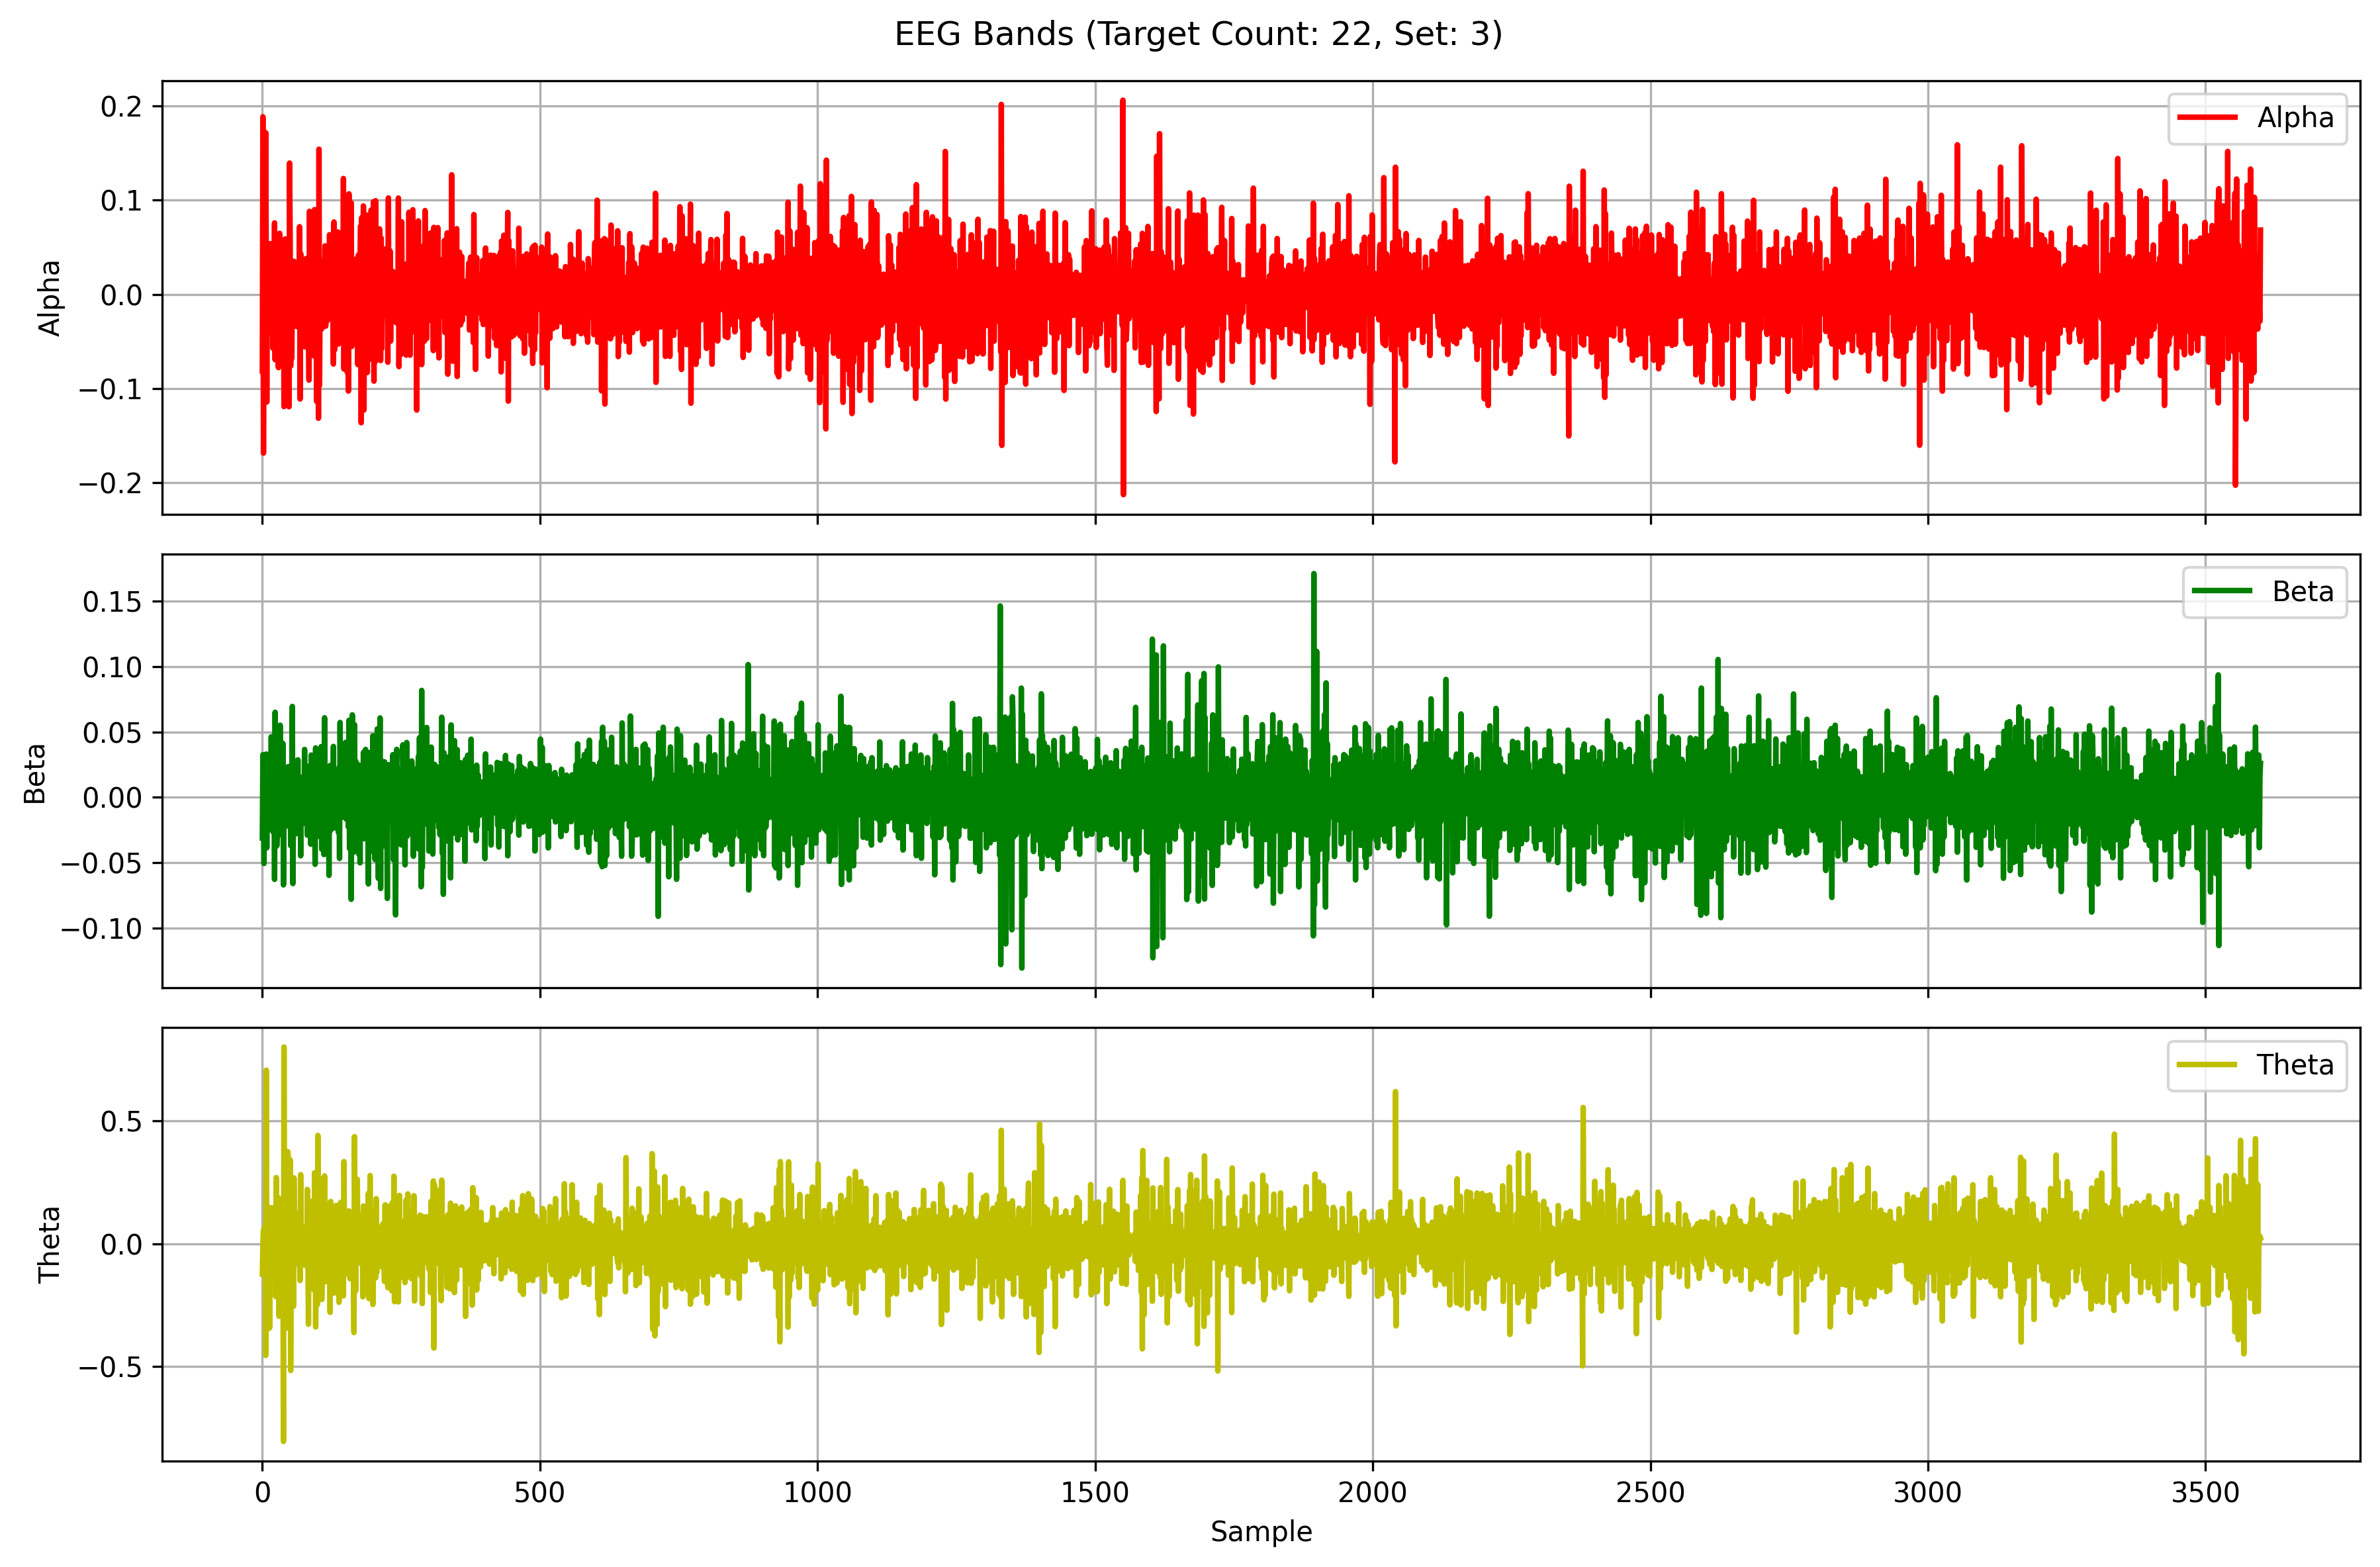

Values plotted in this chart, from the file beside it:
Alpha, Beta, Theta
-0.08156, -0.03105, -0.1236
0.1887, 0.03257, 0.003183
-0.1688, -0.004445, 0.05691
0.00801, -0.05051, 0.041
-0.01329, 0.02188, -0.02876
-0.05183, -0.01806, 0.07443
0.1718, -0.007609, -0.455
0.03197, 0.03307, 0.7073
-0.1145, -0.03852, -0.3523
0.003731, 0.02193, -0.06975
-0.01463, 0.005005, 0.1176
-0.03868, -0.0126, -0.03809
0.04601, 0.01158, 0.0922
-0.01833, 0.0017, -0.3432
0.05385, -0.02425, 0.1477
-0.04057, -0.004585, -0.03414
-0.009229, 0.04626, 0.08559
-0.003747, -0.01936, 0.1343
0.04842, 0.004229, -0.06514
-0.05733, -0.0263, -0.04928
-0.01429, 0.01354, 0.06455
0.007548, 0.03621, 0.1481
0.07592, -0.06267, -0.1185
-0.06957, 0.06499, -0.1025
-0.01024, -0.007282, -0.215
0.02999, 0.04651, 0.2696
0.002435, -0.03714, 0.00969
0.02587, -0.01859, -0.2162
-0.04703, 0.01058, 0.1143
-0.07795, -0.005834, 0.1871
0.02607, 0.01029, -0.2955
0.06487, -0.02869, 0.1832
0.002836, 0.05511, 0.03285
-0.0153, 0.003391, -0.05601
0.03734, -0.02847, 0.04568
-0.009224, -0.009745, -0.1579
-0.007682, -0.004203, 0.08913
0.01776, 0.04118, 0.06711
0.05354, -0.06689, -0.8055
-0.1194, -0.007377, 0.8017
0.01089, 0.02305, -0.0598
0.05885, 0.008668, 0.004452
0.045, -0.01728, -0.01732
-0.07734, 0.01508, -0.007856
0.02038, 0.01683, 0.07625
-0.03286, -0.01884, -0.1842
0.02483, 0.004201, 0.3751
-5.80490688895896e-05, 0.02352, -0.3452
-0.1195, -0.02234, 0.24
0.1396, -0.006087, 0.04394
0.06331, 0.01596, 0.3424
-0.07627, -0.03686, -0.5163
0.03481, 0.02439, 0.01191
-0.06812, -0.01133, -0.03601
0.01085, 0.06945, -0.03984
0.01441, -0.06585, 0.02545
-0.01278, -0.006822, -0.2548
0.0351, 0.001925, 0.2682
-0.0196, 0.008454, 0.1207
0.005271, 0.006474, -0.05952
... 3,540 more rows
